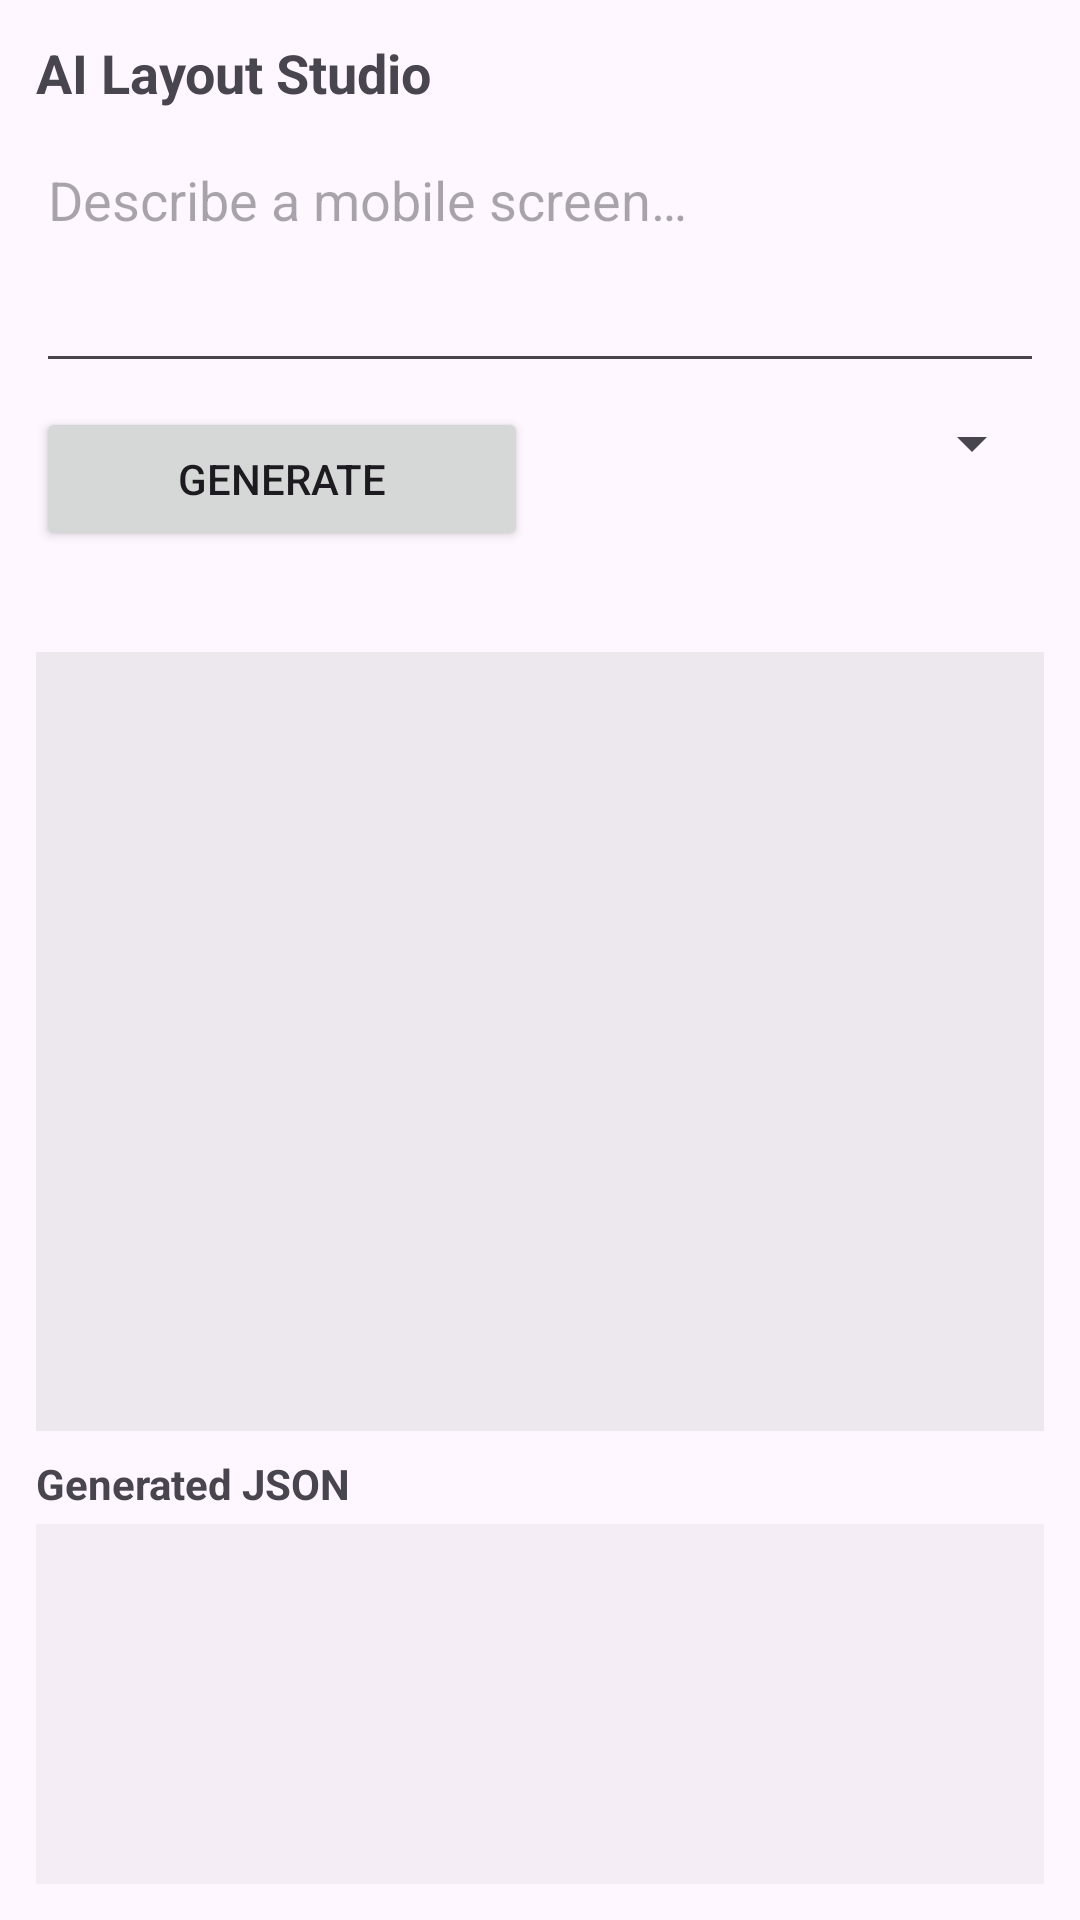

Reconstruct the res/layout file that produces this screen, plus the resources it refers to.
<!-- AndroidManifest.xml: application theme Theme.JsonToView -->
<!-- res/layout/activity_ai_studio.xml -->
<?xml version="1.0" encoding="utf-8"?>
<LinearLayout xmlns:android="http://schemas.android.com/apk/res/android"
    android:layout_width="match_parent"
    android:layout_height="match_parent"
    android:orientation="vertical"
    android:padding="12dp">

    <TextView
        android:layout_width="match_parent"
        android:layout_height="wrap_content"
        android:text="@string/ai_studio_title"
        android:textSize="18sp"
        android:textStyle="bold" />

    <EditText
        android:id="@+id/promptInput"
        android:layout_width="match_parent"
        android:layout_height="wrap_content"
        android:layout_marginTop="8dp"
        android:gravity="top"
        android:hint="@string/ai_studio_prompt_hint"
        android:inputType="textMultiLine"
        android:minLines="3"
        android:maxLines="6" />

    <LinearLayout
        android:layout_width="match_parent"
        android:layout_height="wrap_content"
        android:layout_marginTop="8dp"
        android:orientation="horizontal">

        <Button
            android:id="@+id/generateButton"
            android:layout_width="0dp"
            android:layout_height="wrap_content"
            android:layout_weight="1"
            android:text="@string/ai_studio_generate" />

        <Spinner
            android:id="@+id/modeSpinner"
            android:layout_width="0dp"
            android:layout_height="wrap_content"
            android:layout_marginStart="8dp"
            android:layout_weight="1" />
    </LinearLayout>

    <TextView
        android:id="@+id/statusText"
        android:layout_width="match_parent"
        android:layout_height="wrap_content"
        android:layout_marginTop="8dp"
        android:textSize="13sp" />

    <FrameLayout
        android:id="@+id/previewContainer"
        android:layout_width="match_parent"
        android:layout_height="0dp"
        android:layout_marginTop="8dp"
        android:layout_weight="1"
        android:background="#11000000" />

    <TextView
        android:layout_width="match_parent"
        android:layout_height="wrap_content"
        android:layout_marginTop="8dp"
        android:text="@string/ai_studio_json_label"
        android:textStyle="bold" />

    <ScrollView
        android:layout_width="match_parent"
        android:layout_height="120dp"
        android:layout_marginTop="4dp"
        android:background="#0A000000">

        <TextView
            android:id="@+id/jsonPreview"
            android:layout_width="match_parent"
            android:layout_height="wrap_content"
            android:fontFamily="monospace"
            android:padding="8dp"
            android:textIsSelectable="true"
            android:textSize="11sp" />
    </ScrollView>
</LinearLayout>
<!-- resources referenced by this layout -->
<resources>
  <string name="ai_studio_generate">Generate</string>
  <string name="ai_studio_json_label">Generated JSON</string>
  <string name="ai_studio_prompt_hint">Describe a mobile screen…</string>
  <string name="ai_studio_title">AI Layout Studio</string>
  <style name="Theme.JsonToView" parent="Base.Theme.JsonToView" />
  <style name="Base.Theme.JsonToView" parent="Theme.Material3.DayNight.NoActionBar">
          
          
      </style>
</resources>
